Run: headless pygame with SDL's dummy video driver; simulated clock (each Clock.tick advances the game by its frame time, no real sleeping); random seed 0; keys injected as events and as key.get_pressed() state; no mouse input.
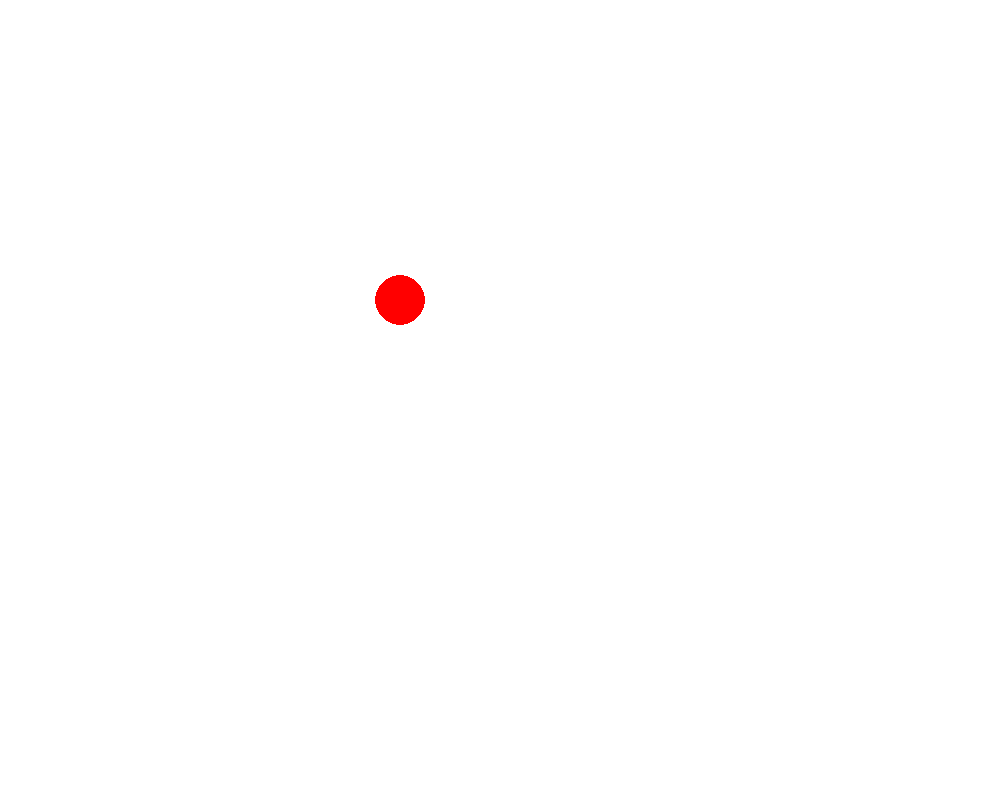
Frame 1 of 4 · flips 1–60 · no input
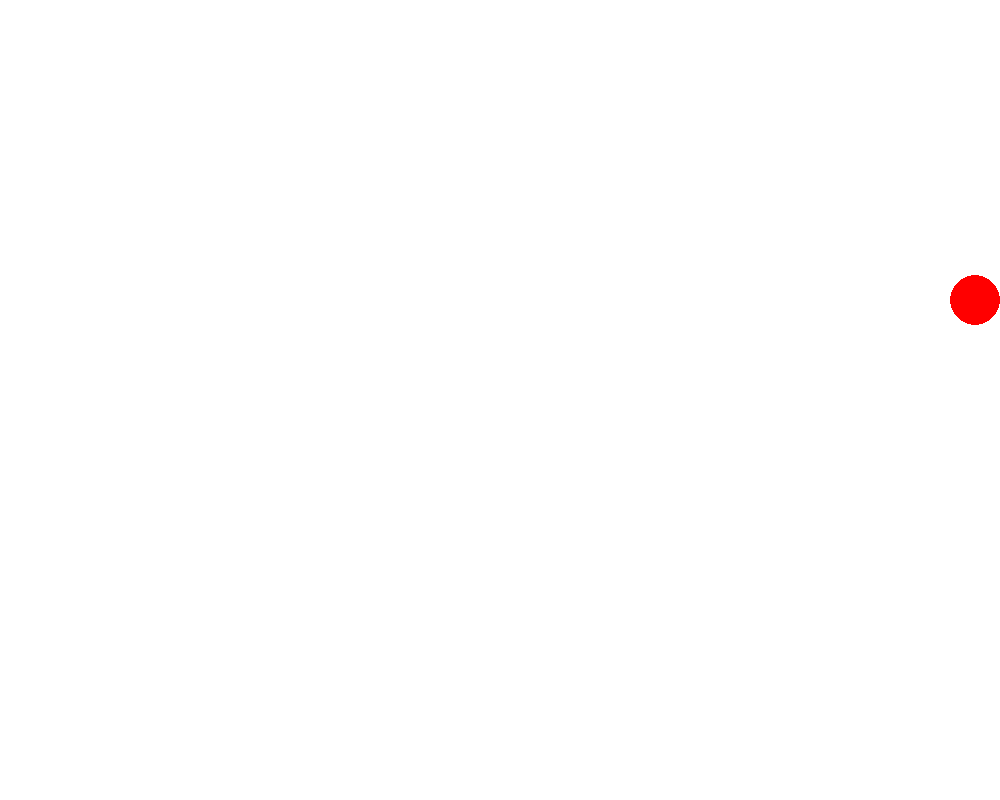
Frame 2 of 4 · flips 61–180 · tapped SPACE, RETURN · held RIGHT (→), D
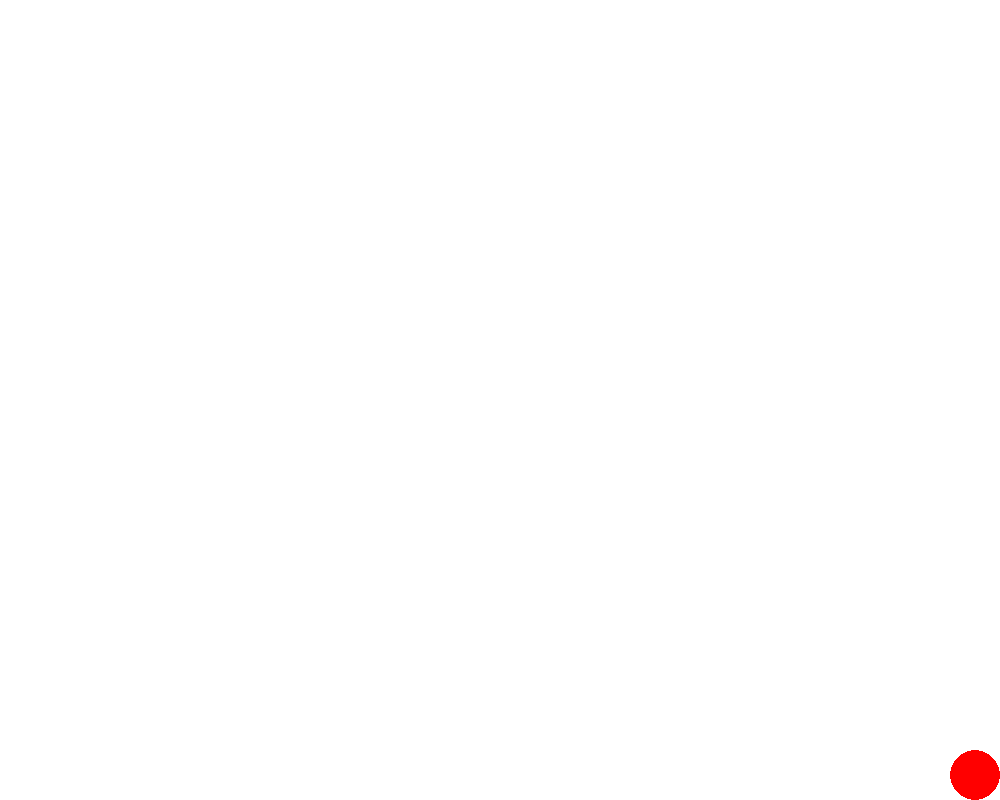
Frame 3 of 4 · flips 181–300 · held DOWN (↓), S
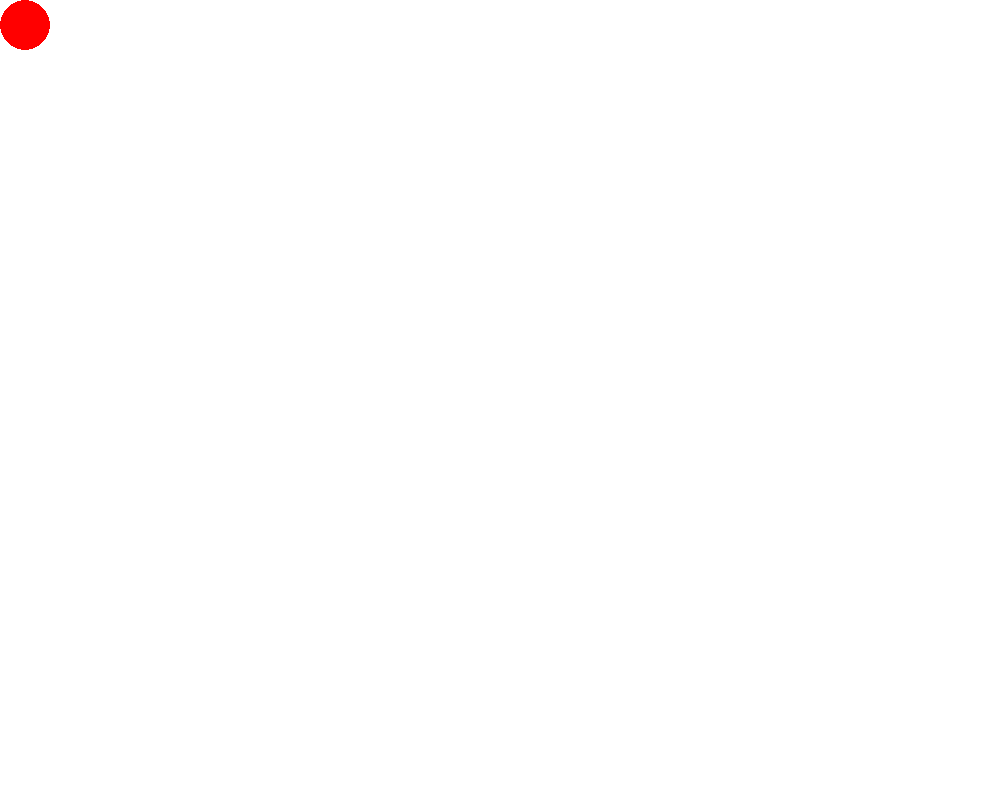
Frame 4 of 4 · flips 301–420 · held LEFT (←), A, UP (↑), W

The pygame program that drew these frames:

import pygame
pygame.init()

#окно ұзындықтары,аты,түсі,артқы фон түсі
window_size = (1000, 800) 
screen = pygame.display.set_mode(window_size) 
pygame.display.set_caption("Draw circle")
ball_color = pygame.Color('red')
bg_color = pygame.Color('white')

ball_pos = [400, 300] #шардың пайда болу аймағы

ball_radius = 25 #шар радиусы

speed = 20 #шар жылдамдығы

while True:
    for event in pygame.event.get():
        if event.type == pygame.QUIT:
            pygame.quit() 
            exit()
    keys = pygame.key.get_pressed() #клавиштың барлық жерін алады
    if keys[pygame.K_UP]: 
        ball_pos[1] = max(ball_pos[1] - speed, ball_radius)
    if keys[pygame.K_DOWN]:
        ball_pos[1] = min(ball_pos[1] + speed, window_size[1] - ball_radius)
    if keys[pygame.K_LEFT]:
        ball_pos[0] = max(ball_pos[0] - speed, ball_radius)
    if keys[pygame.K_RIGHT]:
        ball_pos[0] = min(ball_pos[0] + speed, window_size[0] - ball_radius)
    
    screen.fill(bg_color)
    pygame.draw.circle(screen, ball_color, ball_pos, ball_radius)
    pygame.display.flip()
    pygame.time.Clock().tick(24)
